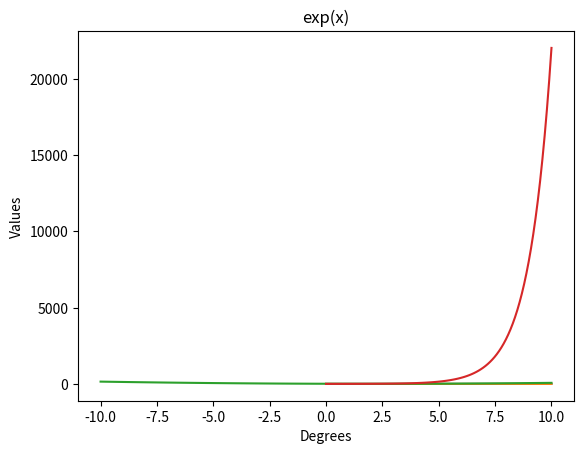

Write Python code to recreate this figure.
'''
Write a program that makes use of a function to display sine,
cosine, polynomial and exponential curves.

'''

import math
import numpy as np
import matplotlib.pyplot as plt


def sine(list):
    plt.plot(
        list,
        [math.sin(x) for x in list]
    )
    plt.xlabel('Degrees')
    plt.ylabel('Values')
    plt.title('sin(x)')
    plt.grid()
    plt.show()


def cosine(list):
    plt.plot(
        list,
        [math.cos(x) for x in list]
    )
    plt.xlabel('Degrees')
    plt.ylabel('Values')
    plt.title('cos(x)')
    plt.grid()
    plt.show()


def poly(list):
    plt.plot(
        list,
        [(x ** 2 - 4 * x + 10) for x in list]
    )
    plt.xlabel('Degrees')
    plt.ylabel('Values')
    plt.title('x^2 - 4*x + 10')
    plt.grid()
    plt.show()


def exp(list):
    plt.plot(
        list,
        [math.exp(x) for x in list]
    )
    plt.xlabel('Degrees')
    plt.ylabel('Values')
    plt.title('exp(x)')
    plt.grid()
    plt.show()


def plot():
    sine(np.linspace(0, 10, 100))
    cosine(np.linspace(0, 10, 100))
    poly(np.linspace(-10, 10, 100))
    exp(np.linspace(0, 10, 100))


if __name__ == '__main__':
    plot()